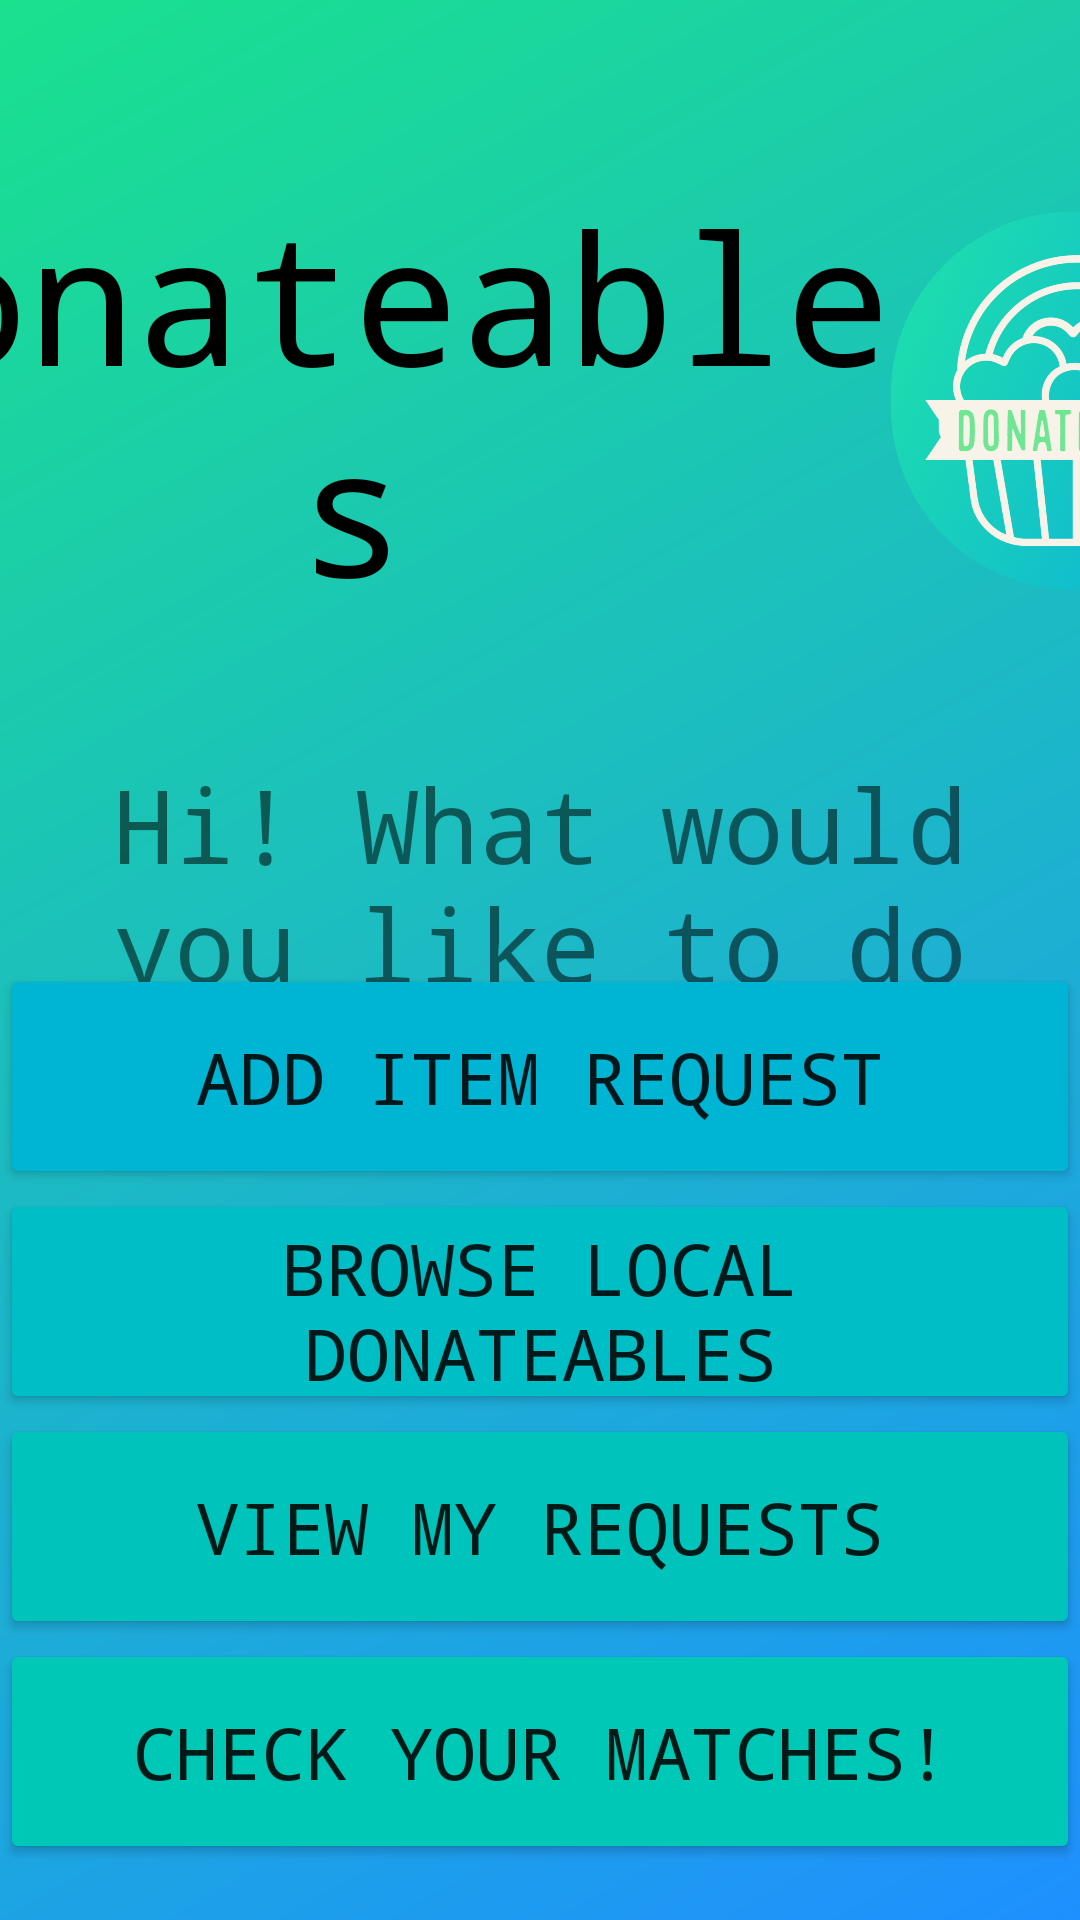

Here is an Android app screen rendered from its layout file. Give the layout XML and the strings, colors and styles it references.
<!-- AndroidManifest.xml: application theme Theme.A4G_KSD -->
<!-- res/layout/main_orgpage.xml -->
<?xml version="1.0" encoding="utf-8"?>
<androidx.constraintlayout.widget.ConstraintLayout xmlns:android="http://schemas.android.com/apk/res/android"
    xmlns:app="http://schemas.android.com/apk/res-auto"
    xmlns:tools="http://schemas.android.com/tools"
    android:id="@+id/constraintLayout"
    android:layout_width="match_parent"
    android:layout_height="match_parent"
    android:background="@drawable/gradient_drawabletwo"
    tools:context=".MainOrgPage">


    <LinearLayout
        android:id="@+id/linearLayout"
        android:layout_width="match_parent"
        android:layout_height="wrap_content"
        android:orientation="vertical"
        app:layout_constraintTop_toTopOf="parent">

    </LinearLayout>
    <TextView
        android:id="@+id/appNameAndLogo"
        android:layout_width="wrap_content"
        android:layout_height="wrap_content"
        android:fontFamily="monospace"
        android:text="@string/logoStr"
        android:textAlignment="center"
        android:textColor="#000000"
        android:textSize="60sp"
        app:layout_constraintBottom_toBottomOf="@+id/imageView"
        app:layout_constraintEnd_toStartOf="@+id/imageView"
        app:layout_constraintHorizontal_bias="0.5"
        app:layout_constraintStart_toStartOf="parent"
        app:layout_constraintTop_toTopOf="@+id/imageView" />

    <TextView
        android:id="@+id/welcomeMsg"
        android:layout_width="match_parent"
        android:layout_height="wrap_content"
        android:layout_marginStart="8dp"
        android:layout_marginTop="252dp"
        android:layout_marginEnd="8dp"
        android:fontFamily="monospace"
        android:text="@string/openerMsgStr"
        android:textAlignment="center"
        android:textSize="34sp"
        app:layout_constraintEnd_toEndOf="parent"
        app:layout_constraintStart_toStartOf="parent"
        app:layout_constraintTop_toTopOf="parent" />

    <Button
        android:id="@+id/browseReqButton"
        android:layout_width="match_parent"
        android:layout_height="75dp"
        android:fontFamily="monospace"
        android:backgroundTint="#00BEC6"
        android:onClick="toViewDonateables"
        android:text="@string/viewDonateables"
        android:textSize="24sp"
        app:layout_constraintBottom_toTopOf="@+id/browseReqButton2"
        app:layout_constraintTop_toBottomOf="@+id/addItemButtonOrg" />

    <Button
        android:id="@+id/browseReqButton2"
        android:layout_width="match_parent"
        android:backgroundTint="#00C4BC"
        android:layout_height="75dp"
        android:fontFamily="monospace"
        android:onClick="OrgReq"
        android:text="@string/toOrgRequest"
        android:textSize="24sp"
        app:layout_constraintBottom_toTopOf="@+id/profileButtonOrg"
        app:layout_constraintTop_toBottomOf="@+id/browseReqButton" />

    <Button
        android:id="@+id/profileButtonOrg"
        android:layout_width="match_parent"
        android:layout_height="75dp"
        android:layout_marginBottom="175dp"
        android:backgroundTint="#00C8B7"
        android:fontFamily="monospace"
        android:onClick="moveToMatchPage"
        android:text="@string/matchPage"
        android:textSize="24sp"
        app:layout_constraintBottom_toBottomOf="parent"
        app:layout_constraintTop_toBottomOf="@+id/browseReqButton2" />

    <Button
        android:id="@+id/addItemButtonOrg"

        android:layout_width="match_parent"
        android:layout_height="75dp"
        android:layout_marginTop="100dp"
        android:backgroundTint="#00B5D3"
        android:fontFamily="monospace"
        android:minHeight="48dp"
        android:onClick="moveToAddItemToList"
        android:text="@string/addItemAsOrg"
        android:textSize="24sp"
        app:layout_constraintBottom_toTopOf="@+id/browseReqButton"
        app:layout_constraintStart_toStartOf="parent"
        app:layout_constraintTop_toBottomOf="@+id/welcomeMsg"
        tools:ignore="DuplicateSpeakableTextCheck" />

    <ImageView
        android:id="@+id/imageView"
        android:layout_width="126dp"
        android:layout_height="139dp"
        android:layout_marginTop="64dp"
        app:layout_constraintEnd_toEndOf="parent"
        app:layout_constraintHorizontal_bias="0.5"
        app:layout_constraintStart_toEndOf="@+id/appNameAndLogo"
        app:layout_constraintTop_toBottomOf="@+id/linearLayout"
        app:srcCompat="@drawable/donateconnect__5_" />

</androidx.constraintlayout.widget.ConstraintLayout>
<!-- resources referenced by this layout -->
<resources>
  <!-- drawable donateconnect__5_: png bitmap (drawable, 441783 bytes) -->
  <!-- drawable gradient_drawabletwo (drawable) -->
  <?xml version = "1.0" encoding = "utf-8" ?>
  <shape
      android:shape = "rectangle"
      xmlns:android = "http://schemas.android.com/apk/res/android" >
  
      <gradient
          android:startColor = "#1e90ff"
          android:endColor = "#1AE18E"
          android:angle = "135"
          android:type = "linear" />
  </shape>
      
      
      
  <string name="addItemAsOrg">Add Item Request</string>
  <string name="logoStr">"Donateables"</string>
  <string name="matchPage">"Check your Matches!"</string>
  <string name="openerMsgStr">"Hi! What would you like to do today?"</string>
  <string name="toOrgRequest">View My Requests</string>
  <string name="viewDonateables">Browse Local Donateables</string>
  
  
      //Match strs
  <style name="Theme.A4G_KSD" parent="Theme.MaterialComponents.DayNight.DarkActionBar">
          
          <item name="colorPrimary">#9670CD</item>
          <item name="colorPrimaryVariant">@color/purple_700</item>
          <item name="colorOnPrimary">@color/white</item>
          
          <item name="colorSecondary">@color/teal_200</item>
          <item name="colorSecondaryVariant">@color/teal_700</item>
          <item name="colorOnSecondary">@color/black</item>
          
          <item name="android:statusBarColor" tools:targetApi="l">?attr/colorPrimaryVariant</item>
          
      </style>
  <!-- not gathered from this repository: default colours our renderer supplied (Android Studio template values) -->
  <color name="purple_700">#FF3700B3</color>
  <color name="teal_200">#FF03DAC5</color>
  <color name="teal_700">#FF018786</color>
  <color name="black">#FF000000</color>
  <color name="white">#FFFFFFFF</color>
</resources>
